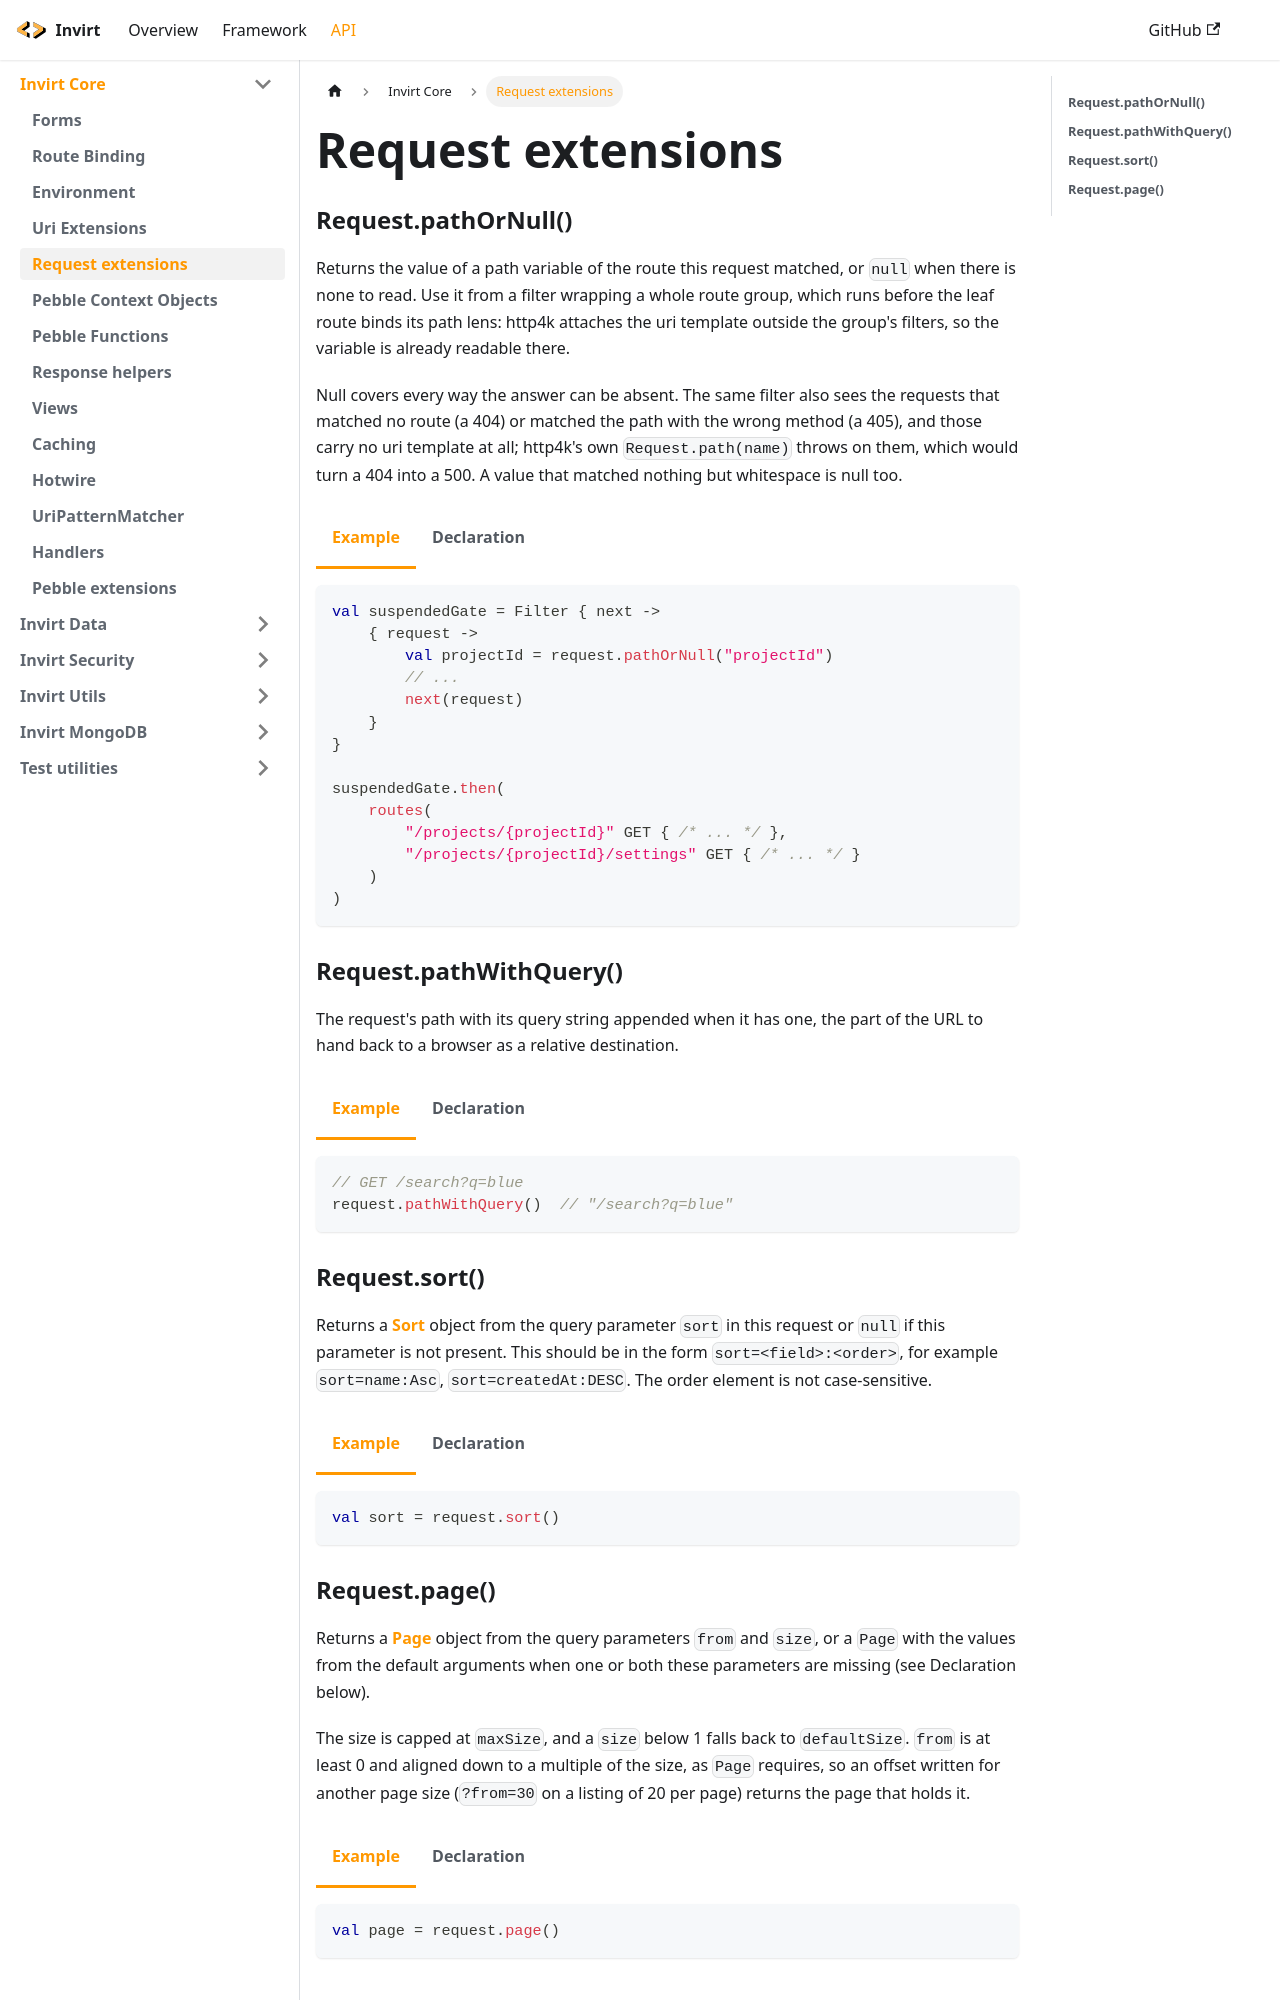

repository: resoluteworks/invirt · page: docs/api/invirt-core/request-extensions/index.html · generator: docusaurus

---
sidebar_position: 5
---

import Tabs from '@theme/Tabs';
import TabItem from '@theme/TabItem';

# Request extensions

### Request.pathOrNull()
Returns the value of a path variable of the route this request matched, or `null` when there is none to
read. Use it from a filter wrapping a whole route group, which runs before the leaf route binds its path
lens: http4k attaches the uri template outside the group's filters, so the variable is already readable
there.

Null covers every way the answer can be absent. The same filter also sees the requests that matched no
route (a 404) or matched the path with the wrong method (a 405), and those carry no uri template at all;
http4k's own `Request.path(name)` throws on them, which would turn a 404 into a 500. A value that matched
nothing but whitespace is null too.

<Tabs>
<TabItem value="example" label="Example" default>
    ```kotlin
    val suspendedGate = Filter { next ->
        { request ->
            val projectId = request.pathOrNull("projectId")
            // ...
            next(request)
        }
    }

    suspendedGate.then(
        routes(
            "/projects/{projectId}" GET { /* ... */ },
            "/projects/{projectId}/settings" GET { /* ... */ }
        )
    )
    ```
  </TabItem>
  <TabItem value="declaration" label="Declaration">
    ```kotlin
    fun Request.pathOrNull(name: String): String?
    ```
  </TabItem>
</Tabs>

### Request.pathWithQuery()
The request's path with its query string appended when it has one, the part of the URL to hand back to a
browser as a relative destination.

<Tabs>
<TabItem value="example" label="Example" default>
    ```kotlin
    // GET /search?q=blue
    request.pathWithQuery()  // "/search?q=blue"
    ```
  </TabItem>
  <TabItem value="declaration" label="Declaration">
    ```kotlin
    fun Request.pathWithQuery(): String
    ```
  </TabItem>
</Tabs>

### Request.sort()
Returns a [Sort](/docs/api/invirt-data/sort) object from the query parameter `sort` in this request or `null` if this parameter is not present.
This should be in the form `sort=<field>:<order>`, for example `sort=name:Asc`, `sort=createdAt:DESC`. The order element
is not case-sensitive.

<Tabs>
<TabItem value="example" label="Example" default>
    ```kotlin
    val sort = request.sort()
    ```
  </TabItem>
  <TabItem value="declaration" label="Declaration">
    ```kotlin
    fun Request.sort(): Sort?
    ```
  </TabItem>
</Tabs>
